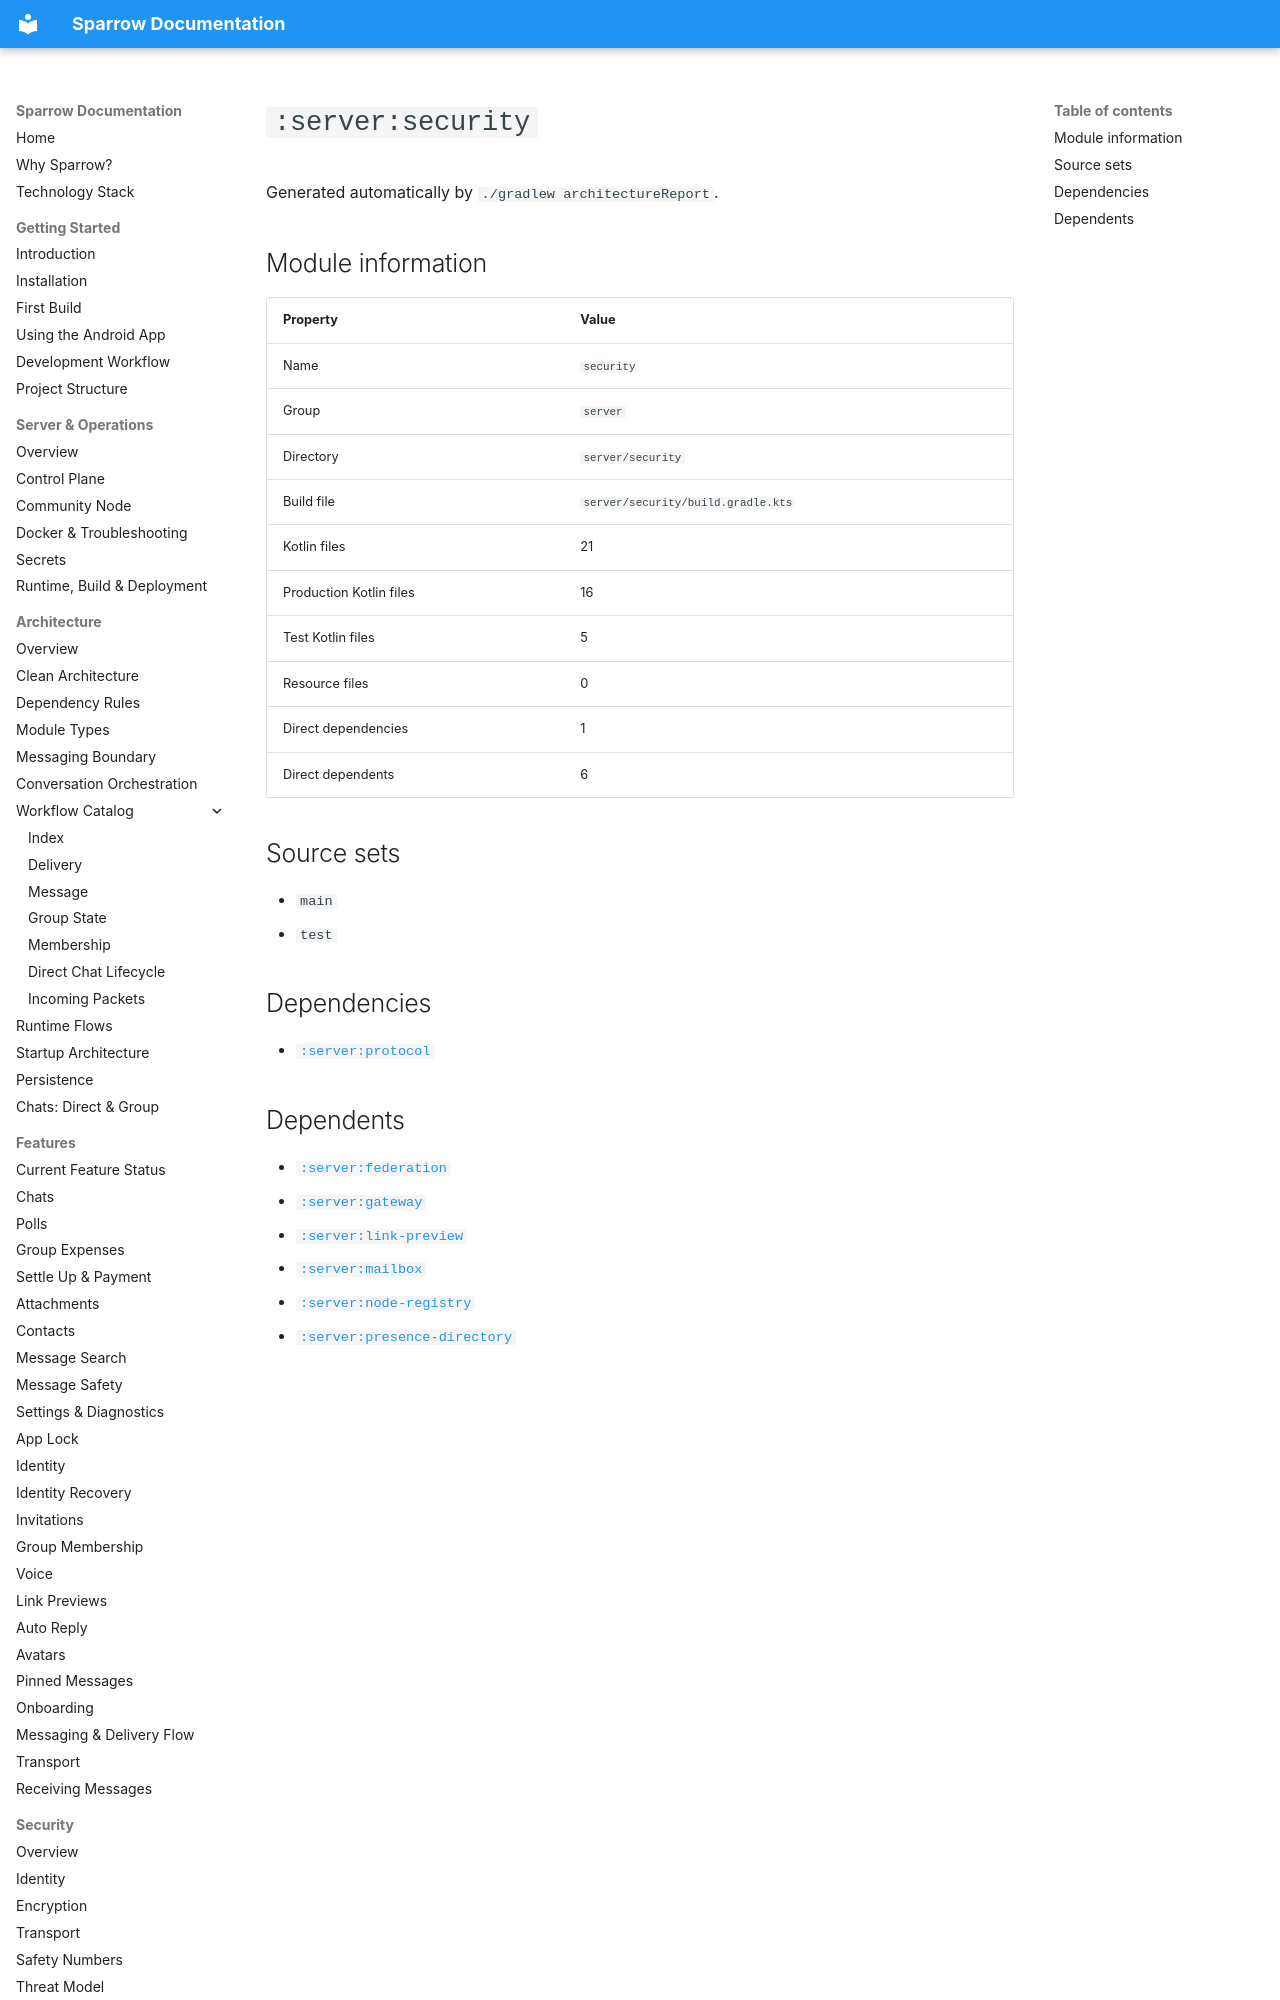

repository: cbgm/Sparrow · page: generated/modules/server-security/index.html · generator: mkdocs

# `:server:security`

Generated automatically by `./gradlew architectureReport`.

## Module information

| Property | Value |
|---|---|
| Name | `security` |
| Group | `server` |
| Directory | `server/security` |
| Build file | `server/security/build.gradle.kts` |
| Kotlin files | 21 |
| Production Kotlin files | 16 |
| Test Kotlin files | 5 |
| Resource files | 0 |
| Direct dependencies | 1 |
| Direct dependents | 6 |

## Source sets

- `main`
- `test`

## Dependencies

- [`:server:protocol`](../modules/server-protocol.md)
